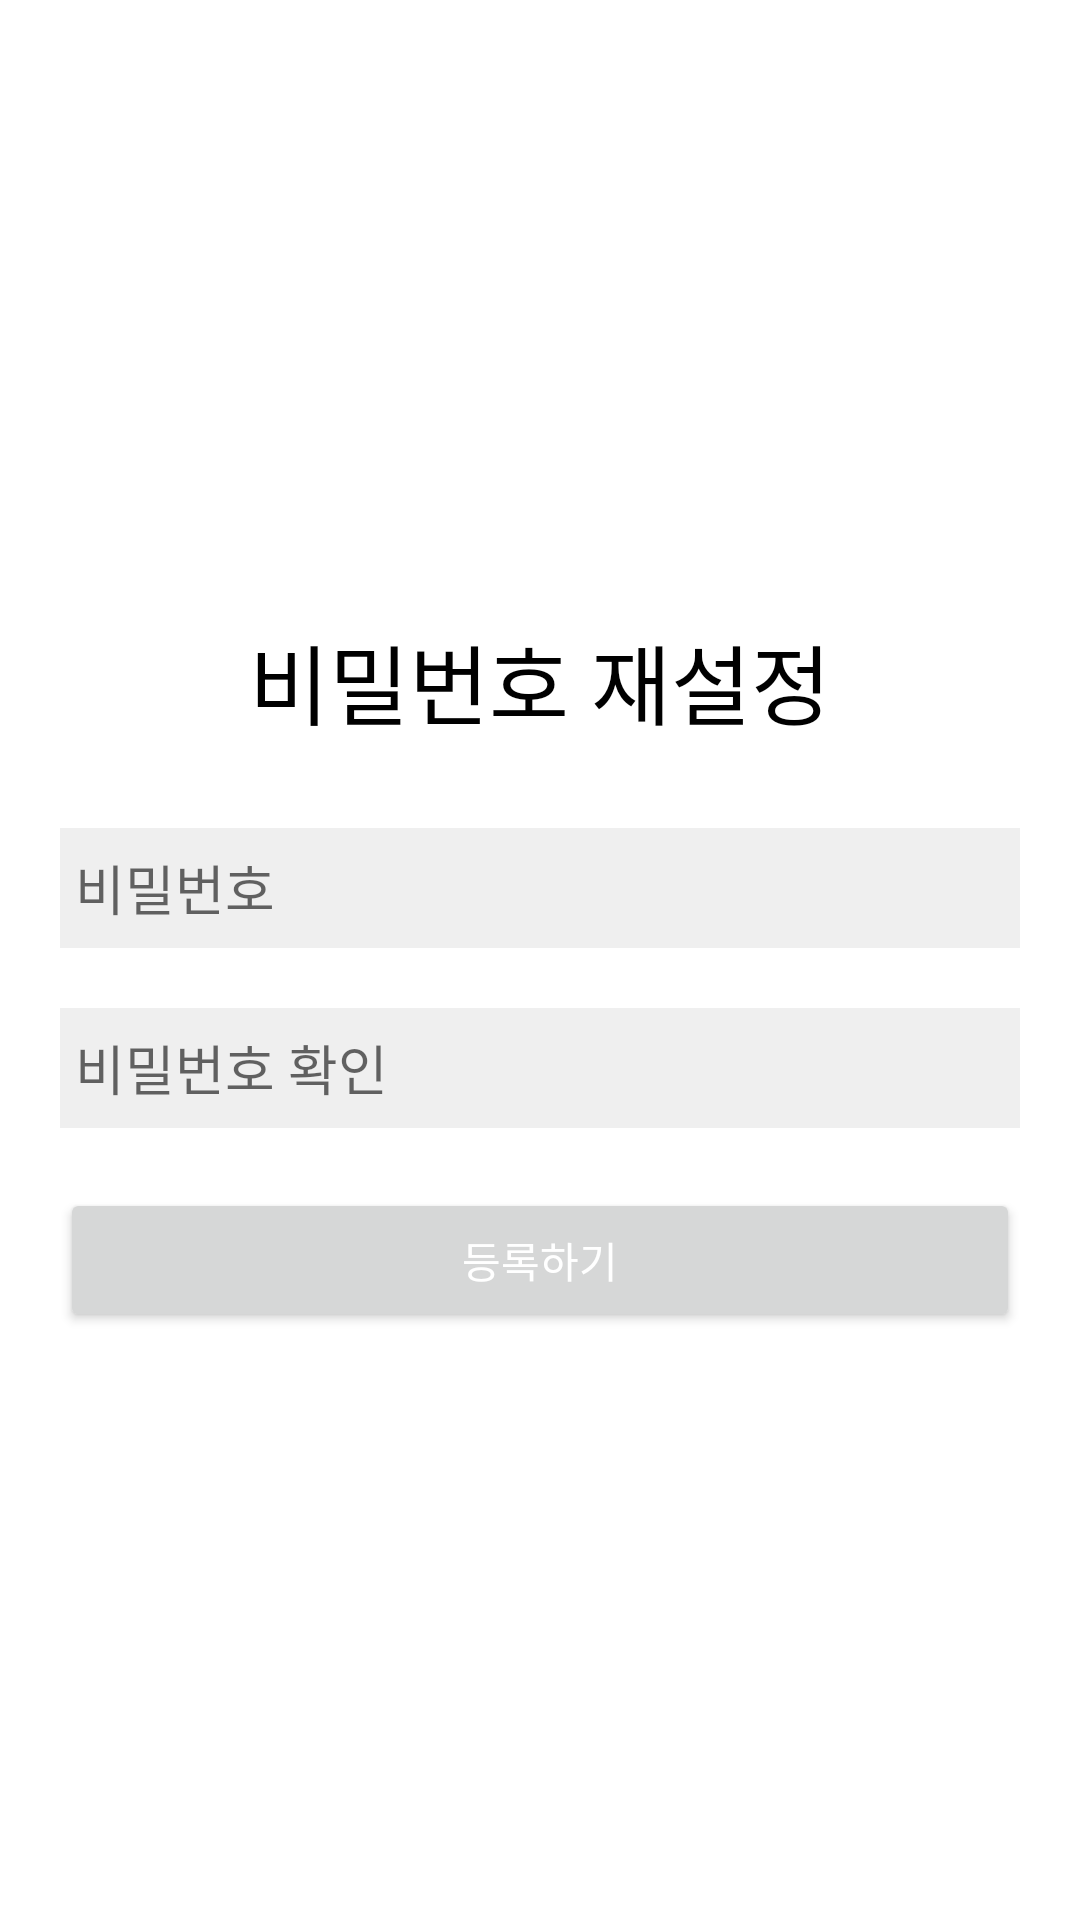

This screen was rendered from an Android layout file. Write that file and the resources it references.
<!-- AndroidManifest.xml: application theme Theme.Test_retrofit -->
<!-- res/layout/activity_changepw.xml -->
<?xml version="1.0" encoding="utf-8"?>
<LinearLayout xmlns:android="http://schemas.android.com/apk/res/android"
    android:layout_width="match_parent"
    android:layout_height="match_parent"
    android:background="#00878484"
    android:gravity="center"
    android:orientation="vertical">

    <TextView
        android:layout_width="match_parent"
        android:layout_height="40dp"
        android:layout_marginTop="10dp"
        android:gravity="center"
        android:text="비밀번호 재설정"
        android:textColor="#000000"
        android:textSize="29sp" />

    <EditText
        android:id="@+id/etpassword"
        android:layout_width="match_parent"
        android:layout_height="40dp"
        android:layout_marginTop="30dp"
        android:layout_marginLeft="20dp"
        android:layout_marginRight="20dp"
        android:background="#2FA9A9A9"
        android:hint="비밀번호"
        android:inputType="textPassword"
        android:paddingLeft="5dp" />

    <TextView
        android:id="@+id/password_check"
        android:layout_width="match_parent"
        android:layout_height="20dp"
        android:layout_marginLeft="20dp"
        android:layout_marginRight="20dp"
        android:text=""
        android:textColor="#3F51B5"
        android:paddingLeft="5dp"/>

    <EditText
        android:id="@+id/etpassword2"
        android:layout_width="match_parent"
        android:layout_height="40dp"
        android:layout_marginLeft="20dp"

        android:layout_marginRight="20dp"
        android:background="#2FA9A9A9"
        android:hint="비밀번호 확인"
        android:inputType="textPassword"
        android:paddingLeft="5dp" />

    <TextView
        android:id="@+id/password2_check"
        android:layout_width="match_parent"
        android:layout_height="20dp"
        android:layout_marginLeft="20dp"
        android:layout_marginRight="20dp"
        android:text=""
        android:textColor="#3F51B5"
        android:paddingLeft="5dp"/>

    <Button
        android:id="@+id/register"
        android:layout_width="match_parent"
        android:layout_height="wrap_content"
        android:layout_marginLeft="20dp"
        android:layout_marginRight="20dp"
        android:text="등록하기"
        android:textColor="#fff"
        />




</LinearLayout>
<!-- resources referenced by this layout -->
<resources>
  <style name="Theme.Test_retrofit" parent="Theme.MaterialComponents.Light.NoActionBar">
  
          
          <item name="colorPrimary">#C8FF9000</item>
          <item name="colorPrimaryVariant">#96D0AA37</item>
          <item name="colorOnPrimary">#C82D1A00</item>
          
          <item name="colorSecondary">@color/teal_200</item>
          <item name="colorSecondaryVariant">@color/teal_700</item>
          <item name="colorOnSecondary">@color/black</item>
          
          <item name="android:statusBarColor" tools:targetApi="l">?attr/colorPrimaryVariant</item>
          
      </style>
  <!-- not gathered from this repository: default colours our renderer supplied (Android Studio template values) -->
  <color name="teal_200">#FF03DAC5</color>
  <color name="teal_700">#FF018786</color>
  <color name="black">#FF000000</color>
</resources>
